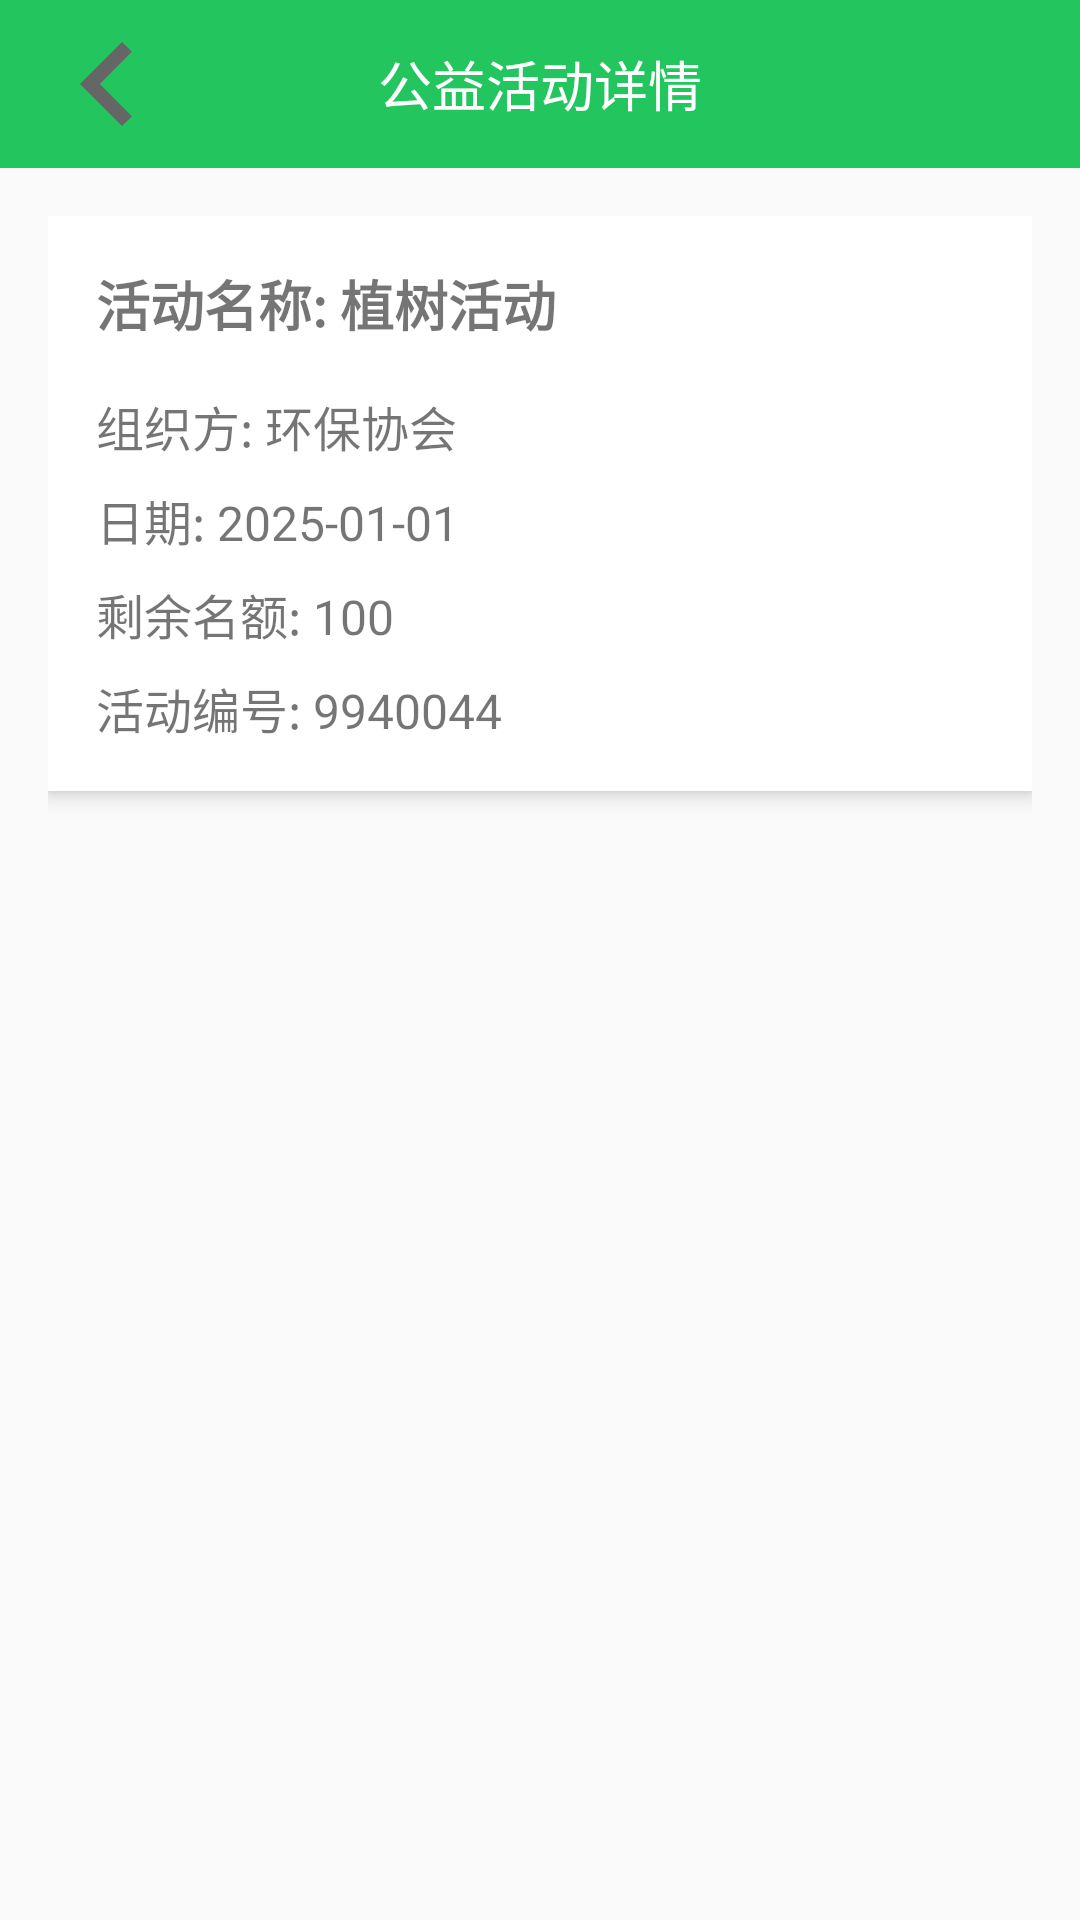

Layout XML and referenced resources for this Android screen:
<!-- AndroidManifest.xml: application theme Theme.Green -->
<!-- res/layout/activity_public_detail.xml -->
<LinearLayout xmlns:android="http://schemas.android.com/apk/res/android"
    android:layout_width="match_parent"
    android:layout_height="match_parent"
    android:orientation="vertical">

    
    <RelativeLayout
        android:layout_width="match_parent"
        android:layout_height="56dp"
        android:background="@color/colorPrimary"
        android:gravity="center_vertical">

        <ImageView
            android:id="@+id/iv_back"
            android:layout_width="72dp"
            android:layout_height="72dp"
            android:src="@drawable/ic_arrow_right"
            android:padding="0dp"
            android:layout_marginLeft="0dp"
            android:clickable="true"/>

        <TextView
            android:layout_width="wrap_content"
            android:layout_height="wrap_content"
            android:text="公益活动详情"
            android:textSize="18sp"
            android:textColor="@android:color/white"
            android:layout_centerInParent="true"/>
    </RelativeLayout>

    
    <ScrollView
        android:layout_width="match_parent"
        android:layout_height="match_parent"
        android:padding="16dp">

        <LinearLayout
            android:layout_width="match_parent"
            android:layout_height="wrap_content"
            android:orientation="vertical"
            android:padding="16dp"
            android:background="@android:color/white"
            android:elevation="4dp">

            <TextView
                android:id="@+id/tv_activity_name"
                android:layout_width="wrap_content"
                android:layout_height="wrap_content"
                android:text="活动名称: 植树活动"
                android:textSize="18sp"
                android:textStyle="bold"
                android:layout_marginBottom="16dp"/>

            <TextView
                android:id="@+id/tv_organization"
                android:layout_width="wrap_content"
                android:layout_height="wrap_content"
                android:text="组织方: 环保协会"
                android:textSize="16sp"
                android:layout_marginBottom="8dp"/>

            <TextView
                android:id="@+id/tv_date"
                android:layout_width="wrap_content"
                android:layout_height="wrap_content"
                android:text="日期: 2025-01-01"
                android:textSize="16sp"
                android:layout_marginBottom="8dp"/>

            <TextView
                android:id="@+id/tv_remaining_slots"
                android:layout_width="wrap_content"
                android:layout_height="wrap_content"
                android:text="剩余名额: 100"
                android:textSize="16sp"
                android:layout_marginBottom="8dp"/>

            <TextView
                android:id="@+id/tv_activity_id"
                android:layout_width="wrap_content"
                android:layout_height="wrap_content"
                android:text="活动编号: 9940044"
                android:textSize="16sp"/>
        </LinearLayout>
    </ScrollView>
</LinearLayout>
<!-- resources referenced by this layout -->
<resources>
  <color name="colorPrimary">#22c55e</color>
  <!-- drawable ic_arrow_right (drawable) -->
  <vector xmlns:android="http://schemas.android.com/apk/res/android"
      android:width="24dp"
      android:height="24dp"
      android:viewportWidth="24"
      android:viewportHeight="24">
      <path
          android:fillColor="#666666"
          android:pathData="M14,18L15.41,16.59 10.83,12l4.58,-4.59L14,6l-6,6z"/>
  </vector>
  <style name="Theme.Green" parent="Theme.MaterialComponents.DayNight.NoActionBar.Bridge">
          
          <item name="colorPrimary">@color/purple_500</item>
          <item name="colorPrimaryVariant">@color/purple_700</item>
          <item name="colorOnPrimary">@color/white</item>
          
          <item name="colorSecondary">@color/teal_200</item>
          <item name="colorSecondaryVariant">@color/teal_700</item>
          <item name="colorOnSecondary">@color/black</item>
          
          <item name="android:statusBarColor" tools:targetApi="l">?attr/colorPrimaryVariant</item>
          
      </style>
  <color name="purple_500">#FF6200EE</color>
  <color name="purple_700">#FF3700B3</color>
  <color name="white">#FFFFFFFF</color>
  <color name="teal_200">#FF03DAC5</color>
  <color name="teal_700">#FF018786</color>
  <color name="black">#FF000000</color>
</resources>
